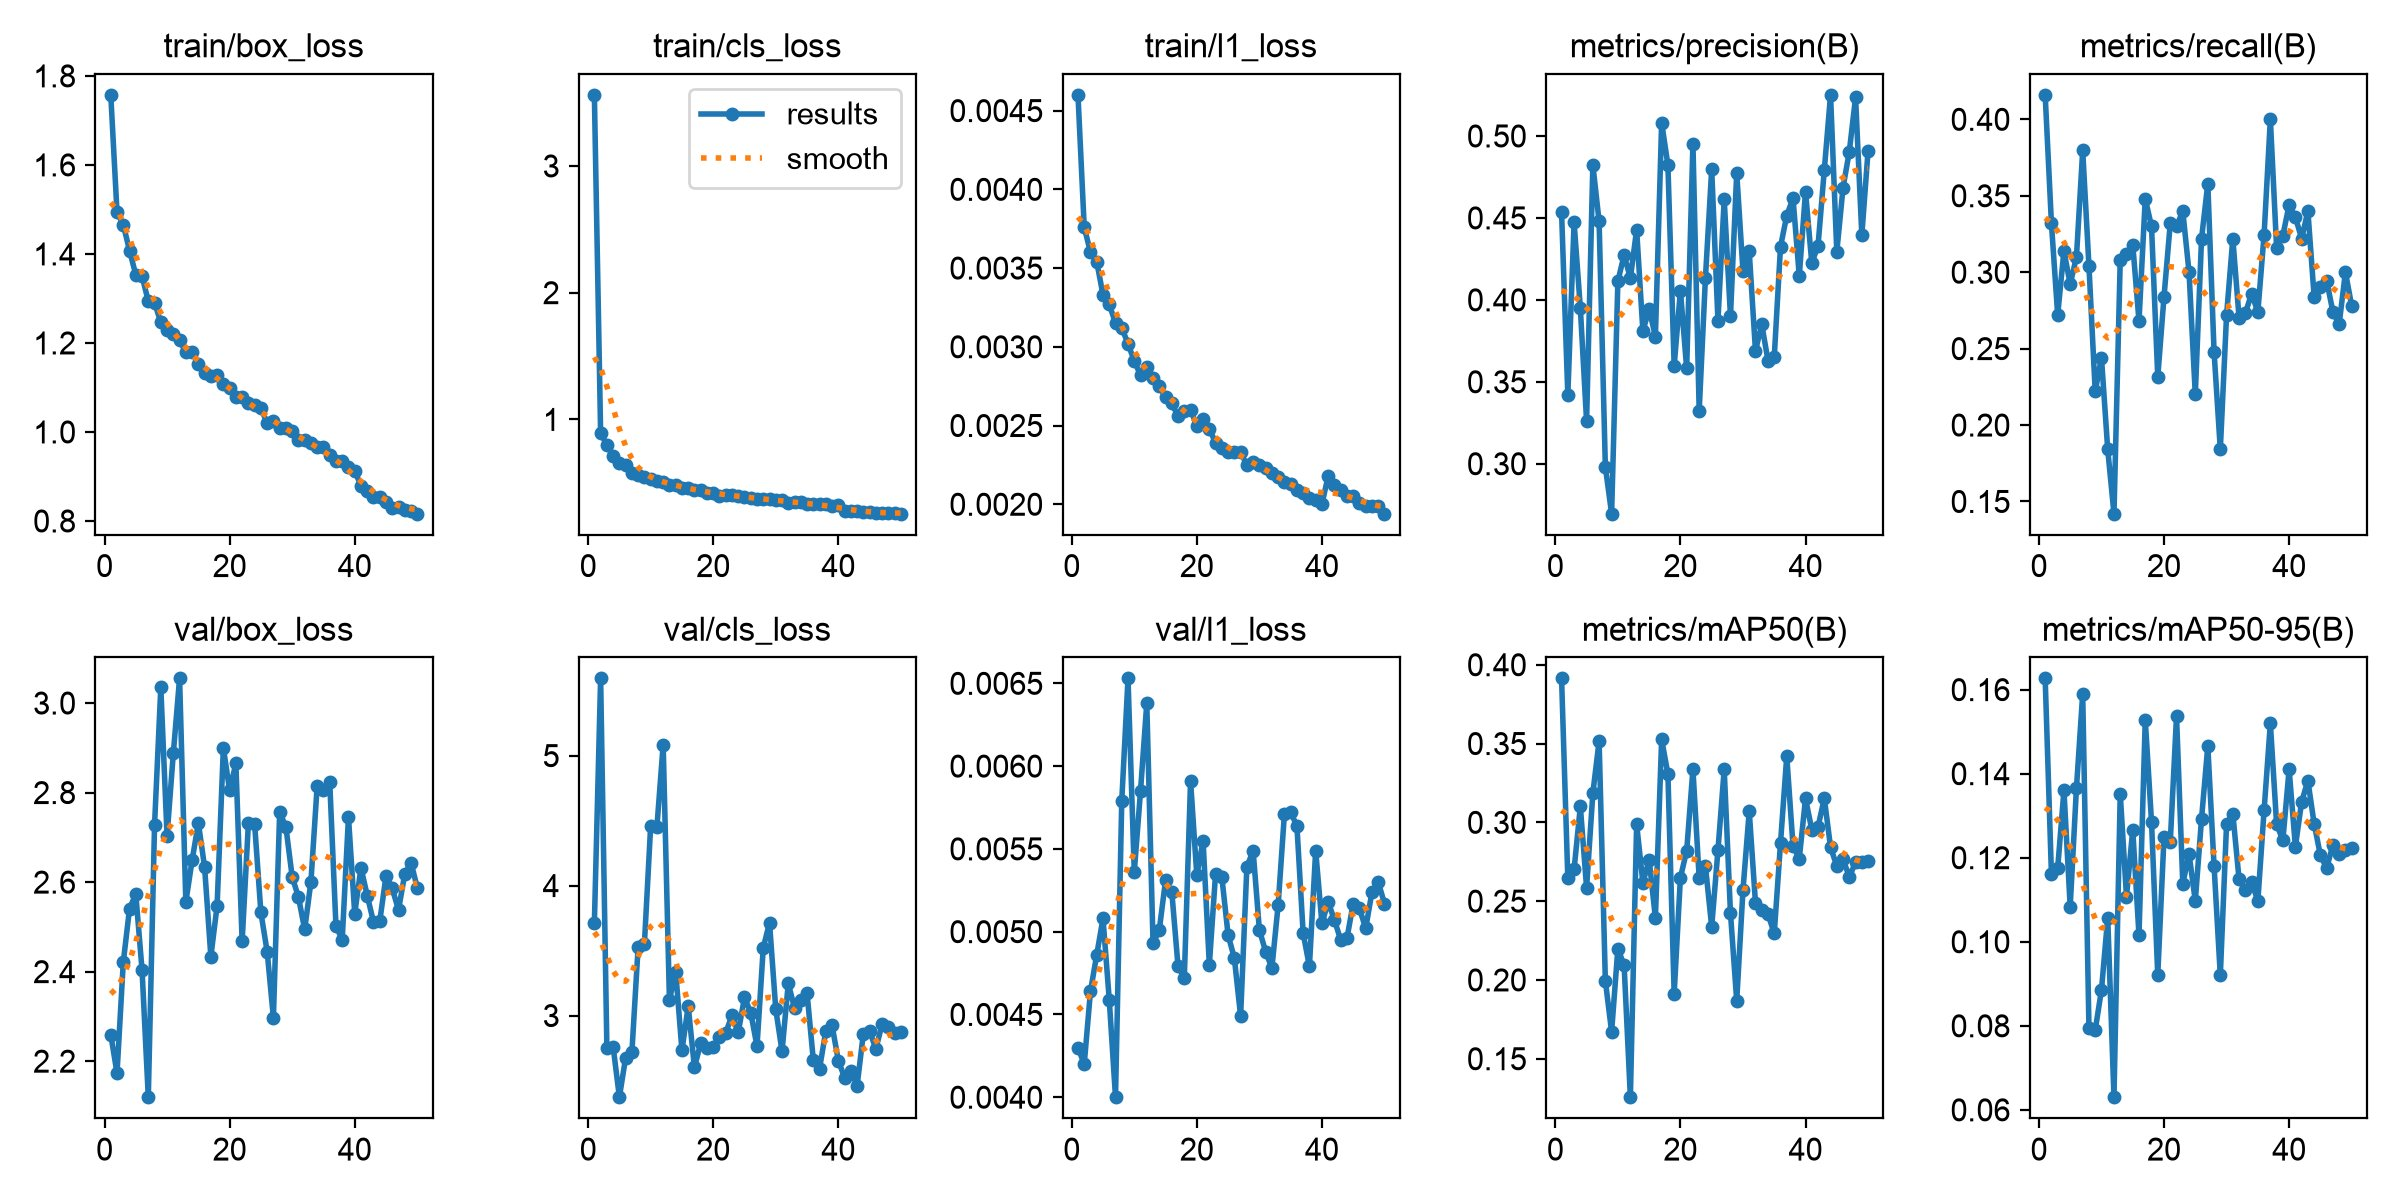

The file beside this chart, header and first rows:
epoch, time, train/box_loss, train/cls_loss, train/l1_loss, metrics/precision(B), metrics/recall(B), metrics/mAP50(B), metrics/mAP50-95(B), val/box_loss, val/cls_loss, val/l1_loss, lr/pg0, lr/pg1, lr/pg2
1, 113.4, 1.757, 3.561, 0.0046, 0.4534, 0.416, 0.3913, 0.1627, 2.259, 3.71, 0.0043, 0.0006634, 0.0006634, 0.0006634
2, 135.5, 1.493, 0.8937, 0.00376, 0.3419, 0.332, 0.2645, 0.1161, 2.173, 5.595, 0.0042, 0.001304, 0.001304, 0.001304
3, 157.5, 1.466, 0.7956, 0.0036, 0.4474, 0.272, 0.2701, 0.1175, 2.421, 2.75, 0.00464, 0.001918, 0.001918, 0.001918
4, 179.7, 1.407, 0.7094, 0.00354, 0.3951, 0.314, 0.3101, 0.136, 2.541, 2.759, 0.00486, 0.001881, 0.001881, 0.001881
5, 201.8, 1.353, 0.6562, 0.00333, 0.3259, 0.292, 0.2585, 0.1084, 2.573, 2.372, 0.00508, 0.001842, 0.001842, 0.001842
6, 225.7, 1.35, 0.6417, 0.00327, 0.4824, 0.31, 0.3185, 0.1366, 2.404, 2.677, 0.00459, 0.001802, 0.001802, 0.001802
7, 252.9, 1.294, 0.5757, 0.00315, 0.4479, 0.3796, 0.3516, 0.159, 2.12, 2.719, 0.004, 0.001762, 0.001762, 0.001762
8, 280.2, 1.291, 0.5646, 0.00312, 0.2981, 0.304, 0.1994, 0.07946, 2.728, 3.531, 0.00579, 0.001723, 0.001723, 0.001723
9, 306.7, 1.246, 0.5454, 0.00302, 0.2695, 0.222, 0.1671, 0.07897, 3.035, 3.552, 0.00653, 0.001683, 0.001683, 0.001683
10, 334, 1.229, 0.5336, 0.00291, 0.4113, 0.244, 0.2199, 0.08853, 2.703, 4.461, 0.00536, 0.001644, 0.001644, 0.001644
11, 361.9, 1.219, 0.5164, 0.00282, 0.4274, 0.184, 0.2093, 0.1057, 2.888, 4.453, 0.00585, 0.001604, 0.001604, 0.001604
12, 390.3, 1.206, 0.5067, 0.00287, 0.4132, 0.142, 0.1256, 0.06301, 3.055, 5.085, 0.00638, 0.001564, 0.001564, 0.001564
13, 417.5, 1.18, 0.4809, 0.0028, 0.4429, 0.308, 0.2989, 0.1353, 2.556, 3.121, 0.00493, 0.001525, 0.001525, 0.001525
14, 445, 1.18, 0.4803, 0.00275, 0.3809, 0.312, 0.2616, 0.1108, 2.648, 3.338, 0.00501, 0.001485, 0.001485, 0.001485
15, 470.8, 1.153, 0.4581, 0.00268, 0.3944, 0.318, 0.2764, 0.1267, 2.732, 2.732, 0.00531, 0.001446, 0.001446, 0.001446
16, 498.6, 1.132, 0.4603, 0.00264, 0.3776, 0.268, 0.2393, 0.1015, 2.634, 3.072, 0.00524, 0.001406, 0.001406, 0.001406
17, 526, 1.125, 0.4416, 0.00256, 0.5081, 0.348, 0.3527, 0.1528, 2.434, 2.6, 0.00479, 0.001366, 0.001366, 0.001366
18, 553.4, 1.128, 0.4405, 0.00259, 0.4823, 0.33, 0.3306, 0.1286, 2.547, 2.789, 0.00472, 0.001327, 0.001327, 0.001327
19, 580.9, 1.107, 0.42, 0.0026, 0.3597, 0.2315, 0.1913, 0.09205, 2.9, 2.747, 0.00591, 0.001287, 0.001287, 0.001287
20, 607.6, 1.098, 0.4225, 0.0025, 0.4056, 0.284, 0.2649, 0.125, 2.805, 2.758, 0.00534, 0.001248, 0.001248, 0.001248
21, 634.6, 1.079, 0.3983, 0.00254, 0.3581, 0.332, 0.282, 0.1238, 2.865, 2.832, 0.00555, 0.001208, 0.001208, 0.001208
22, 663.2, 1.079, 0.4019, 0.00248, 0.4953, 0.33, 0.3337, 0.1537, 2.467, 2.867, 0.0048, 0.001168, 0.001168, 0.001168
23, 690.4, 1.065, 0.4016, 0.00239, 0.3323, 0.34, 0.2646, 0.1138, 2.731, 3.002, 0.00535, 0.001129, 0.001129, 0.001129
24, 718.1, 1.06, 0.3981, 0.00236, 0.4135, 0.3, 0.2723, 0.1209, 2.729, 2.871, 0.00533, 0.001089, 0.001089, 0.001089
25, 745.4, 1.053, 0.3881, 0.00233, 0.4797, 0.22, 0.2337, 0.1097, 2.532, 3.139, 0.00498, 0.00105, 0.00105, 0.00105
26, 772.6, 1.02, 0.3824, 0.00233, 0.3872, 0.322, 0.2823, 0.1293, 2.445, 3.022, 0.00484, 0.00101, 0.00101, 0.00101
27, 799.6, 1.026, 0.3694, 0.00233, 0.4614, 0.358, 0.3337, 0.1466, 2.297, 2.763, 0.00449, 0.0009704, 0.0009704, 0.0009704
28, 827.1, 1.009, 0.3743, 0.00225, 0.39, 0.248, 0.2425, 0.1181, 2.757, 3.522, 0.00539, 0.0009308, 0.0009308, 0.0009308
29, 854.6, 1.009, 0.3709, 0.00227, 0.4775, 0.184, 0.1867, 0.09199, 2.723, 3.714, 0.00549, 0.0008912, 0.0008912, 0.0008912
30, 881.8, 1.003, 0.3634, 0.00225, 0.4176, 0.272, 0.257, 0.1281, 2.612, 3.048, 0.00501, 0.0008516, 0.0008516, 0.0008516
31, 908.9, 0.982, 0.3622, 0.00223, 0.4296, 0.322, 0.3071, 0.1305, 2.567, 2.726, 0.00488, 0.000812, 0.000812, 0.000812
32, 936.6, 0.9829, 0.3419, 0.0022, 0.3688, 0.27, 0.2489, 0.1148, 2.494, 3.247, 0.00478, 0.0007724, 0.0007724, 0.0007724
33, 963.7, 0.9742, 0.3457, 0.00217, 0.3851, 0.2731, 0.2442, 0.1122, 2.601, 3.058, 0.00516, 0.0007328, 0.0007328, 0.0007328
34, 991.4, 0.9654, 0.3454, 0.00214, 0.3629, 0.286, 0.2417, 0.1142, 2.816, 3.123, 0.00571, 0.0006932, 0.0006932, 0.0006932
35, 1018, 0.9669, 0.3359, 0.00213, 0.365, 0.274, 0.2295, 0.1097, 2.805, 3.173, 0.00572, 0.0006536, 0.0006536, 0.0006536
36, 1046, 0.9491, 0.3305, 0.00209, 0.4325, 0.3246, 0.2868, 0.1313, 2.825, 2.659, 0.00564, 0.000614, 0.000614, 0.000614
37, 1073, 0.9344, 0.329, 0.00207, 0.4514, 0.4, 0.342, 0.152, 2.502, 2.592, 0.00499, 0.0005744, 0.0005744, 0.0005744
38, 1101, 0.9345, 0.3288, 0.00204, 0.462, 0.316, 0.2851, 0.128, 2.471, 2.881, 0.00479, 0.0005348, 0.0005348, 0.0005348
39, 1128, 0.922, 0.3163, 0.00203, 0.4145, 0.324, 0.2769, 0.1241, 2.745, 2.924, 0.00549, 0.0004952, 0.0004952, 0.0004952
40, 1155, 0.9121, 0.3215, 0.002, 0.466, 0.344, 0.3151, 0.1411, 2.53, 2.654, 0.00505, 0.0004556, 0.0004556, 0.0004556
41, 1221, 0.8796, 0.2804, 0.00218, 0.4225, 0.336, 0.2954, 0.1226, 2.632, 2.523, 0.00518, 0.000416, 0.000416, 0.000416
42, 1246, 0.8665, 0.2787, 0.00212, 0.433, 0.322, 0.2971, 0.1333, 2.57, 2.575, 0.00507, 0.0003764, 0.0003764, 0.0003764
43, 1272, 0.8545, 0.2746, 0.00209, 0.4791, 0.34, 0.3153, 0.1383, 2.511, 2.459, 0.00495, 0.0003368, 0.0003368, 0.0003368
44, 1297, 0.8527, 0.2664, 0.00205, 0.5251, 0.284, 0.2842, 0.1281, 2.512, 2.861, 0.00496, 0.0002972, 0.0002972, 0.0002972
45, 1320, 0.8434, 0.2716, 0.00205, 0.4293, 0.29, 0.2723, 0.1206, 2.614, 2.88, 0.00517, 0.0002576, 0.0002576, 0.0002576
46, 1345, 0.83, 0.2633, 0.00201, 0.4686, 0.2945, 0.2765, 0.1175, 2.586, 2.744, 0.00514, 0.000218, 0.000218, 0.000218
47, 1370, 0.8321, 0.2608, 0.00199, 0.4905, 0.274, 0.2654, 0.1231, 2.538, 2.934, 0.00502, 0.0001784, 0.0001784, 0.0001784
48, 1396, 0.8256, 0.2613, 0.00199, 0.5235, 0.266, 0.2746, 0.1208, 2.618, 2.911, 0.00524, 0.0001388, 0.0001388, 0.0001388
49, 1421, 0.8214, 0.2604, 0.00199, 0.4396, 0.3, 0.2748, 0.1219, 2.644, 2.865, 0.0053, 9.92e-05, 9.92e-05, 9.92e-05
50, 1447, 0.8163, 0.2561, 0.00194, 0.4911, 0.278, 0.2754, 0.1222, 2.588, 2.874, 0.00517, 5.96e-05, 5.96e-05, 5.96e-05
